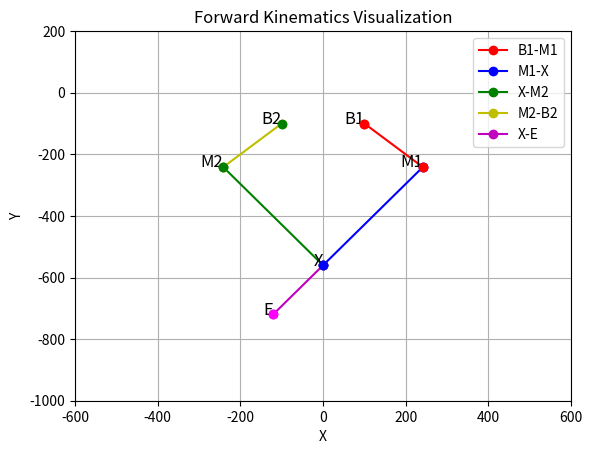

Write Python code to recreate this figure.
import numpy as np
import matplotlib.pyplot as plt

def calculate_interior_angle_sum(points):
    """
    指定された点群から多角形の内角の和を計算します。
    
    Parameters:
    - points: 頂点の座標リスト。例: [[x1, y1], [x2, y2], [x3, y3], ...]
    
    Returns:
    - 内角の和（度単位）
    """
    def angle_between(p1, p2, p3):
        """
        3点 p1, p2, p3 から角度を計算します。
        """
        # ベクトルを計算
        v1 = np.array(p1) - np.array(p2)
        v2 = np.array(p3) - np.array(p2)
        
        # 内積とノルム
        dot_product = np.dot(v1, v2)
        norm_v1 = np.linalg.norm(v1)
        norm_v2 = np.linalg.norm(v2)
        
        # 角度の計算
        cos_theta = dot_product / (norm_v1 * norm_v2)
        cos_theta = np.clip(cos_theta, -1.0, 1.0)  # 数値誤差対策
        angle_rad = np.arccos(cos_theta)
        return np.degrees(angle_rad)

    n = len(points)
    if n < 3:
        raise ValueError("少なくとも3点必要です。")

    angle_sum = 0.0
    for i in range(n):
        p1 = points[i]
        p2 = points[(i + 1) % n]
        p3 = points[(i + 2) % n]
        angle_sum += angle_between(p1, p2, p3)
    
    return angle_sum

class ForwardKinematics:
    def __init__(self, b, m, e, B1, B2):
        """
        初期化メソッド
        :param b: B1-M1 および B2-M2 のリンク長
        :param m: M1-X および M2-X のリンク長
        :param e: X-E の距離
        """
        self.b = b
        self.m = m
        self.e = e

        # B1, B2 の座標を設定
        self.B1 = B1
        self.B2 = B2
        
        self.M1 = None
        self.M2 = None
        self.X = None
        self.E = None

        self.X1 = None
        self.X2 = None

        self.theta1 = None
        self.theta2 = None

    def set_angles(self, theta1, theta2):
        """
        モーターの角度を設定
        :param theta1: B1-M1 の角度 (度)
        :param theta2: B2-M2 の角度 (度)
        """

        self.theta1 = theta1
        self.theta2 = theta2
    
    def compute_forward_kinematics(self):
        # 角度をラジアンに変換
        theta1_rad = np.radians(self.theta1)
        theta2_rad = np.radians(self.theta2)
        
        try:
            # M1, M2 の座標を計算
            self.M1 = self.B1 + np.array([self.b * np.cos(theta1_rad), self.b * np.sin(theta1_rad)])
            self.M2 = self.B2 + np.array([self.b * np.cos(theta2_rad), self.b * np.sin(theta2_rad)])
        
            # X の座標を計算
            self.X = self.calculate_X()
        
            # エンドエフェクタ E の座標を計算
            self.E = self.calculate_E()

        except ValueError as e:
            print(f"Error in forward kinematics: {e}")
            self.X = None
            self.E = None

    def calculate_E(self):
        # 点Eの計算
        X = self.X
        M1 = self.M1
        
        # 直線 M1-X の方程式
        dx = X[0] - M1[0]
        dy = X[1] - M1[1]
        norm = np.sqrt(dx**2 + dy**2)
        
        # 点Eの計算
        E_x = X[0] + self.e * dx / norm
        E_y = X[1] + self.e * dy / norm
        
        return np.array([E_x, E_y])

    def calculate_X(self):
        """
        点 X の座標を計算
        :return: X の座標 (x, y)
        """
        # M1-X と M2-X が同じ長さの円の交点を計算
        d = np.linalg.norm(self.M1 - self.M2)
        if d > 2 * self.m:
            raise ValueError("No valid intersection between circles. Increase link length m.")
        
        # 円の半径
        r1, r2 = self.m, self.m
        x1, y1 = self.M1
        x2, y2 = self.M2

        # 円の交点を計算
        X1,X2 = self.calculate_circle_intersection(x1, y1, r1, x2, y2, r2)
    
        self.X1 = X1
        self.X2 = X2

        # 両方のX点で内角と凸形状チェックを行う
        valid_X = None
        for X_candidate in [X1, X2]:
            points = [self.B1, self.M1, X_candidate, self.M2, self.B2]
            if self.is_convex(points) :
                valid_X = X_candidate
                break
        
        if valid_X is None:
            raise ValueError("No valid X point found that satisfies the convex pentagon condition.")
        
        return valid_X


    def calculate_circle_intersection(self, x1, y1, r1, x2, y2, r2):
        """
    2つの円の交点を計算する
        :param x1: 円1の中心のx座標
        :param y1: 円1の中心のy座標
        :param r1: 円1の半径
        :param x2: 円2の中心のx座標
        :param y2: 円2の中心のy座標
        :param r2: 円2の半径
        :return: 交点の座標のリスト
        """
        # 中心間距離
        d = np.linalg.norm([x2 - x1, y2 - y1])
        
        if d > r1 + r2:
            raise ValueError("No intersection: circles are too far apart.")
        if d < abs(r1 - r2):
            raise ValueError("No intersection: one circle is contained within the other.")
        
        # 中心間の中点
        a = (r1**2 - r2**2 + d**2) / (2 * d)
        h = np.sqrt(r1**2 - a**2)
        x0 = x1 + a * (x2 - x1) / d
        y0 = y1 + a * (y2 - y1) / d

        # 交点の算
        intersection1 = np.array([x0 + h * (y2 - y1) / d, y0 - h * (x2 - x1) / d])
        intersection2 = np.array([x0 - h * (y2 - y1) / d, y0 + h * (x2 - x1) / d])

        return intersection1, intersection2

    def cross(self, x1,y1,x2,y2):
        return x1*y2 - x2*y1

    def is_convex(self, points):
        """
        凸形状かどうかを判定する
        :param points: 頂点の座標リスト
        :return: 凸形状であれば True, そうでなければ False
        """
        angle_sum = calculate_interior_angle_sum(points)
        n = len(points)
        expected_angle_sum = (n - 2) * 180  # 内角の和の期待値 (度)

        if abs(angle_sum - expected_angle_sum) >= 1e-6:
            return False

        n = len(points)
        for i in range(n):
            a = points[i % n]
            b = points[(i + 1) % n]
            c = points[(i + 2) % n]
            vec_ab = [b[0] - a[0], b[1] - a[1]]
            vec_bc = [c[0] - b[0], c[1] - b[1]]
            if self.cross(*vec_ab, *vec_bc) > 0:
                return False
        return True

    def calculate(self):
        """
        順運動学の計算を行い、結果を返す
        :return: 順運動学の結果
        """
        return self.format_result()

    def format_result(self):
        return {
            "B1": self.B1,
            "M1": self.M1,
            "X": self.X,
            "M2": self.M2,
            "B2": self.B2,
            "E": self.E,
            "X1": self.X1,
            "X2": self.X2
        }

def plot_kinematics(fk):
    """
    順運動学の結果をプロットする
    :param fk: ForwardKinematics インスタンス
    """
    result = fk.calculate()

    if isinstance(result, str):
        #print(result)
        return

    B1, M1, X, M2, B2, E, X1, X2 = result["B1"], result["M1"], result["X"], result["M2"], result["B2"], result["E"], result["X1"], result["X2"]

    plt.figure()
    if B1 is not None and M1 is not None:
        plt.plot([B1[0], M1[0]], [B1[1], M1[1]], 'r-o', label='B1-M1')
    if X is not None and M1 is not None:
        plt.plot([M1[0], X[0]], [M1[1], X[1]], 'b-o', label='M1-X')
    if X is not None and M2 is not None:
        plt.plot([X[0], M2[0]], [X[1], M2[1]], 'g-o', label='X-M2')
    if M2 is not None and B2 is not None:
        plt.plot([M2[0], B2[0]], [M2[1], B2[1]], 'y-o', label='M2-B2')
    if X is not None and E is not None:
        plt.plot([X[0], E[0]], [X[1], E[1]], 'mo-', label='X-E')
    
    if B1 is not None:
        plt.scatter(*B1, color='red', zorder=5)
    if M1 is not None:
        plt.scatter(*M1, color='red', zorder=5)
    if X is not None:
        plt.scatter(*X, color='blue', zorder=5)
    if M2 is not None:
        plt.scatter(*M2, color='green', zorder=5)
    if B2 is not None:
        plt.scatter(*B2, color='green', zorder=5)
    if E is not None:
        plt.scatter(*E, color='magenta', zorder=5)
    
    if B1 is not None:
        plt.text(B1[0], B1[1], 'B1', fontsize=12, ha='right')
    if M1 is not None:
        plt.text(M1[0], M1[1], 'M1', fontsize=12, ha='right')
    if X is not None:
        plt.text(X[0], X[1], 'X', fontsize=12, ha='right')
    if M2 is not None:
        plt.text(M2[0], M2[1], 'M2', fontsize=12, ha='right')
    if B2 is not None:
        plt.text(B2[0], B2[1], 'B2', fontsize=12, ha='right')
    if E is not None:
        plt.text(E[0], E[1], 'E', fontsize=12, ha='right')

    plt.xlabel('X')
    plt.ylabel('Y')
    plt.title('Forward Kinematics Visualization')
    plt.grid(True)
    plt.legend()
    # x軸とy軸の表示範囲を設定
    plt.xlim(-600, 600)
    plt.ylim(-1000, 200)    
#    plt.axis('equal')
    plt.show()

if __name__ == "__main__":
    # サンプルの値を設定
    b = 200     # B1-M1 および B2-M2 のリンク長
    m = 400    # M1-X および M2-X のリンク長
    e = 200     # X-E の距離
    B1 = (100, -100)
    B2 = (-100, -100)
    
    # 順運動学インスタンスの作成
    fk = ForwardKinematics(b, m, e, B1, B2)
    
    # モーターの角度を設定 (サンプル値)
    theta1 = -45
    theta2 = -135
    fk.set_angles(theta1, theta2)
    fk.compute_forward_kinematics()
    
    # 順運動学の結果をプロット
    plot_kinematics(fk)
